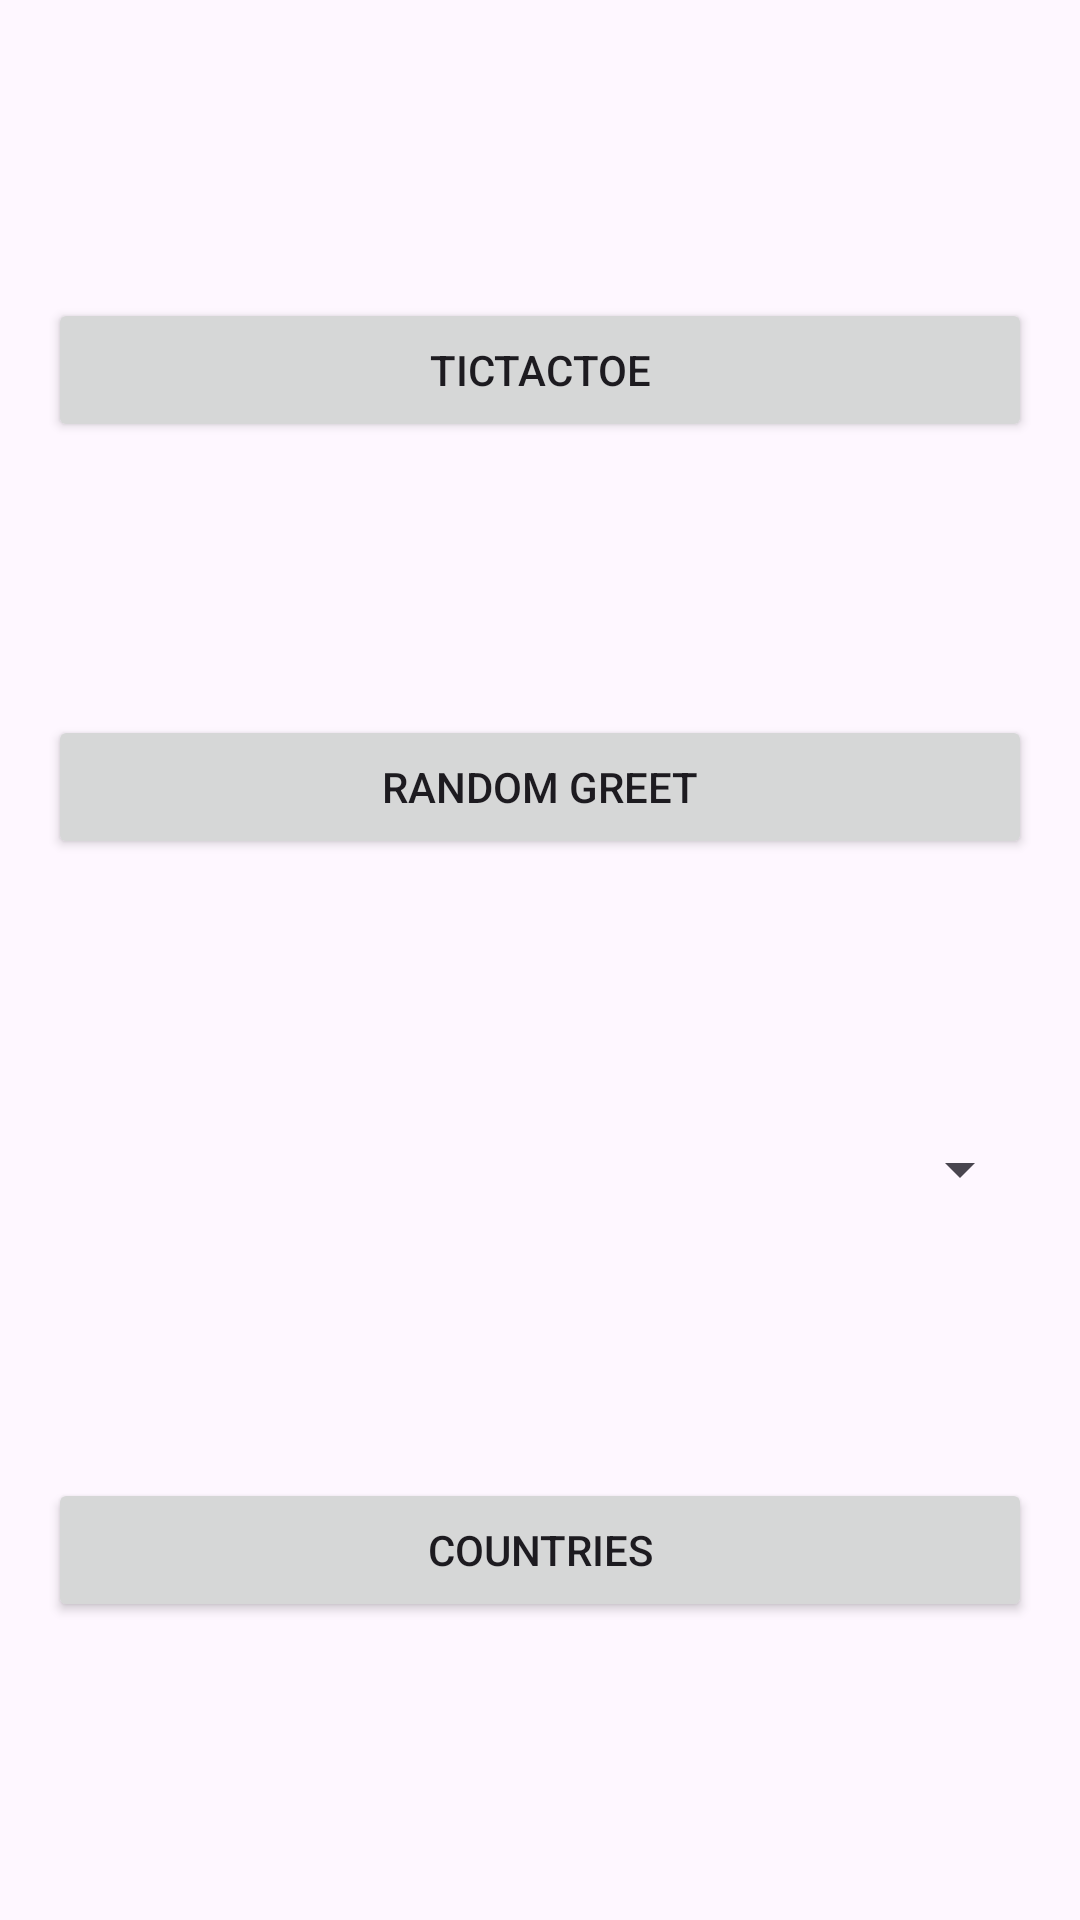

The Android layout XML behind this screen, and the referenced resources:
<!-- AndroidManifest.xml: application theme Theme.AppCompactActivity -->
<!-- res/layout/activity_main.xml -->
<?xml version="1.0" encoding="utf-8"?>
<androidx.constraintlayout.widget.ConstraintLayout xmlns:android="http://schemas.android.com/apk/res/android"
    xmlns:app="http://schemas.android.com/apk/res-auto"
    xmlns:tools="http://schemas.android.com/tools"
    android:layout_width="match_parent"
    android:layout_height="match_parent"
    tools:context=".MainActivity">

    <Button
        android:id="@+id/buttonTicTacToe"
        android:layout_width="0dp"
        android:layout_height="wrap_content"
        android:text="TicTacToe"
        app:layout_constraintTop_toTopOf="parent"
        app:layout_constraintBottom_toTopOf="@+id/buttonRandomGreet"
        app:layout_constraintStart_toStartOf="parent"
        app:layout_constraintEnd_toEndOf="parent"
        android:layout_marginTop="16dp"
        android:layout_marginStart="16dp"
        android:layout_marginEnd="16dp" />

    <Button
        android:id="@+id/buttonRandomGreet"
        android:layout_width="0dp"
        android:layout_height="wrap_content"
        android:text="Random Greet"
        app:layout_constraintTop_toBottomOf="@+id/buttonTicTacToe"
        app:layout_constraintBottom_toTopOf="@+id/spinner"
        app:layout_constraintStart_toStartOf="parent"
        app:layout_constraintEnd_toEndOf="parent"
        android:layout_marginTop="8dp"
        android:layout_marginStart="16dp"
        android:layout_marginEnd="16dp" />

    <Spinner
        android:id="@+id/spinner"
        android:layout_width="0dp"
        android:layout_height="wrap_content"
        app:layout_constraintTop_toBottomOf="@+id/buttonRandomGreet"
        app:layout_constraintBottom_toTopOf="@+id/buttonCountries"
        app:layout_constraintStart_toStartOf="parent"
        app:layout_constraintEnd_toEndOf="parent"
        android:layout_marginTop="8dp"
        android:layout_marginStart="16dp"
        android:layout_marginEnd="16dp" />

    <Button
        android:id="@+id/buttonCountries"
        android:layout_width="0dp"
        android:layout_height="wrap_content"
        android:text="Countries"
        app:layout_constraintTop_toBottomOf="@+id/spinner"
        app:layout_constraintBottom_toBottomOf="parent"
        app:layout_constraintStart_toStartOf="parent"
        app:layout_constraintEnd_toEndOf="parent"
        android:layout_marginTop="8dp"
        android:layout_marginStart="16dp"
        android:layout_marginEnd="16dp"
        android:layout_marginBottom="16dp" />

</androidx.constraintlayout.widget.ConstraintLayout>
<!-- resources referenced by this layout -->
<resources>
  <style name="Theme.AppCompactActivity" parent="Base.Theme.AppCompactActivity" />
  <style name="Base.Theme.AppCompactActivity" parent="Theme.Material3.DayNight.NoActionBar">
          
          
      </style>
</resources>
